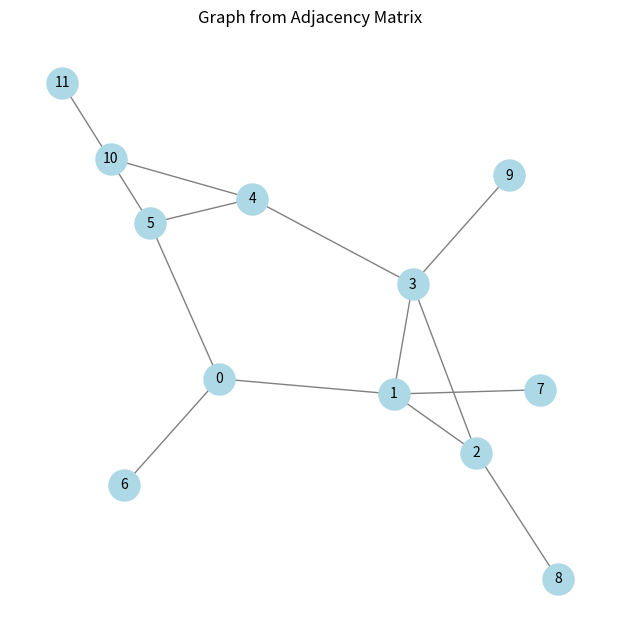

Source code (Python):


import matplotlib.pyplot as plt
import networkx as nx
import numpy as np

def num_spanning_trees(adj_matrix):
    # Create Graph from adjacency matrix
    G = nx.Graph()
    num_nodes = len(adj_matrix)
    
    # Add nodes and edges
    for i in range(num_nodes):
        for j in range(i + 1, num_nodes):
            if adj_matrix[i][j] == 1:
                G.add_edge(i, j)
    
    # Compute the Laplacian matrix
    laplacian = nx.laplacian_matrix(G).toarray()
    
    # Compute the determinant of any (n-1)x(n-1) minor of the Laplacian matrix
    laplacian_minor = laplacian[1:, 1:]  # Remove first row and first column
    
    # Calculate number of spanning trees using Kirchhoff's Matrix Tree Theorem
    num_trees = round(np.linalg.det(laplacian_minor))
    return int(num_trees)

# Example adjacency matrix
adj_matrix = [
     [0,1,0,0,0,1,1,0,0,0,0, 0],
     [1,0,1,1,0,0,0,1,0,0,0, 0],
     [0,1,0,1,0,0,0,0,1,0,0, 0],
     [0,1,1,0,1,0,0,0,0,1,0, 0],
     [0,0,0,1,0,1,0,0,0,0,1, 0],
     [1,0,0,0,1,0,0,0,0,0,0, 1],
     [1,0,0,0,0,0,0,0,0,0,0, 0],
     [0,1,0,0,0,0,0,0,0,0,0, 0],
     [0,0,1,0,0,0,0,0,0,0,0, 0],
     [0,0,0,1,0,0,0,0,0,0,0, 0],
     [0,0,0,0,1,0,0,0,0,0,0, 0],
     [0,0,0,0,0,1,0,0,0,0,0, 0]
]

# Calculate and print number of spanning trees
num_trees = num_spanning_trees(adj_matrix)
print("Number of spanning trees:", num_trees)

# Create graph from adjacency matrix
G = nx.Graph()
num_nodes = len(adj_matrix)

# Add nodes
G.add_nodes_from(range(num_nodes))

# Add edges
for i in range(num_nodes):
    for j in range(i + 1, num_nodes):
        if adj_matrix[i][j] == 1:
            G.add_edge(i, j)

# Draw the graph
plt.figure(figsize=(6, 6))
nx.draw(G, with_labels=True, node_color='lightblue', edge_color='gray', node_size=500, font_size=10)
plt.title("Graph from Adjacency Matrix")
plt.show()
